Run: headless pygame with SDL's dummy video driver; simulated clock (each Clock.tick advances the game by its frame time, no real sleeping); random seed 0; keys injected as events and as key.get_pressed() state; mouse plan: one left click at the window centre at the start of phase 2, then a move to the lower-right quarter at the start of phase 3.
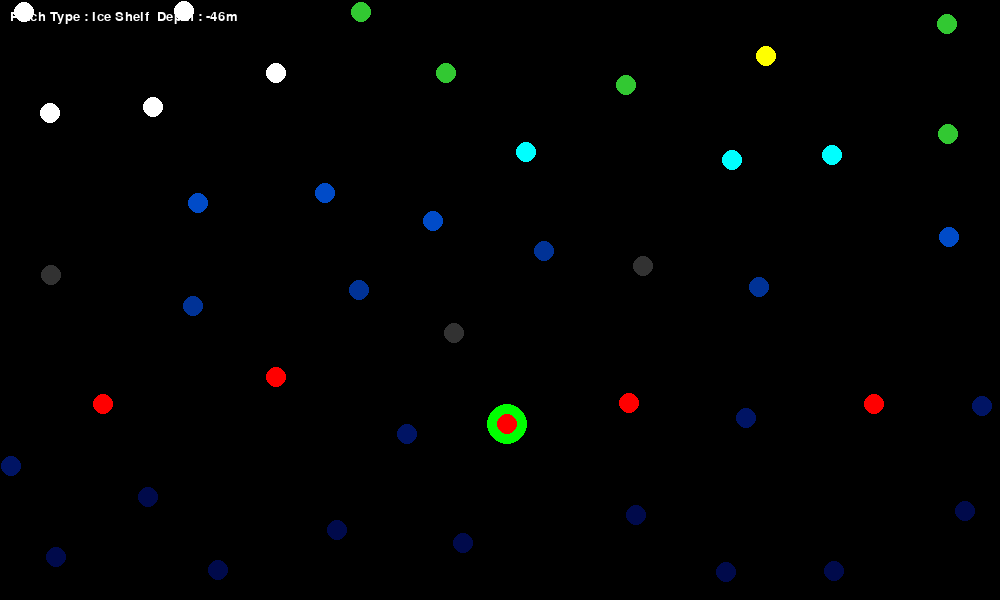
Frame 1 of 4 · flips 1–60 · no input
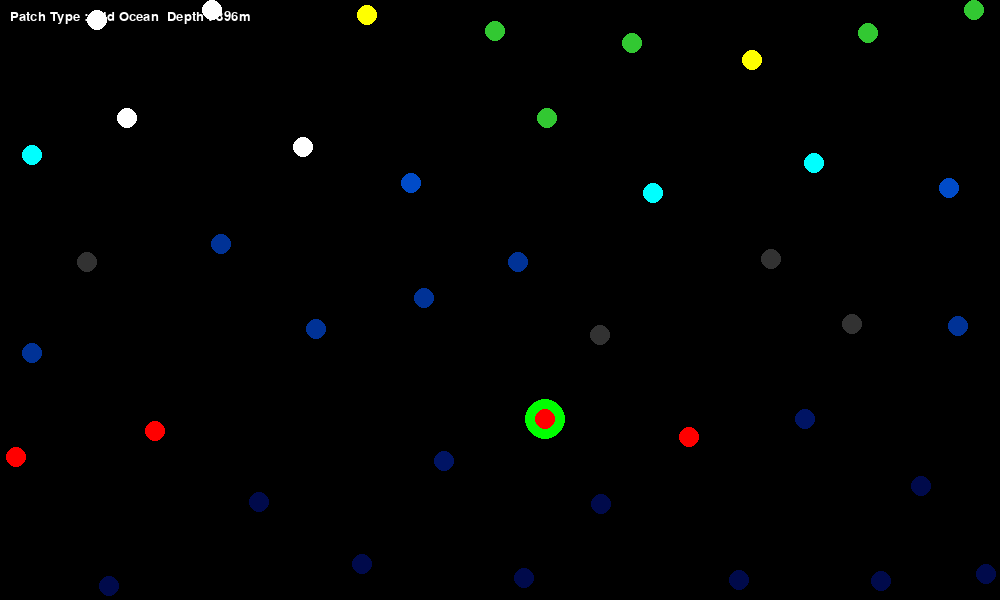
Frame 2 of 4 · flips 61–180 · clicked the window centre · tapped SPACE, RETURN · held RIGHT (→), D
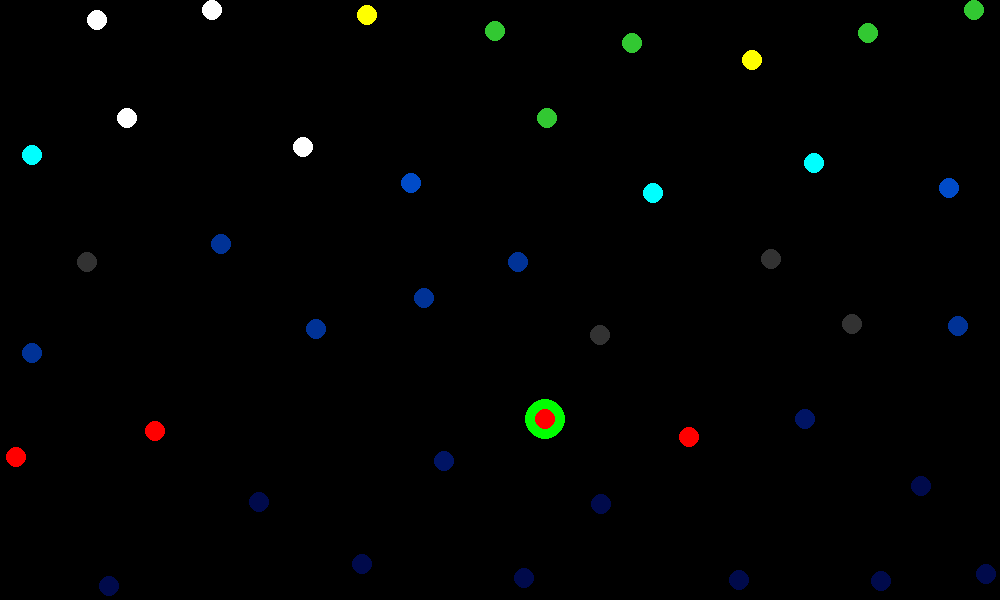
Frame 3 of 4 · flips 181–300 · moved the mouse to the lower-right quarter · held DOWN (↓), S
Frame 4 of 4 · flips 301–420 · held LEFT (←), A, UP (↑), W · screen unchanged from frame 3, image omitted

The pygame program that drew these frames:

import pygame
import math
import random
from pygame.locals import *

#setup

background_colour = (0,0,0)
(width, height) = (1000, 600)

screen = pygame.display.set_mode((width, height))#,pygame.FULLSCREEN)
screen.fill(background_colour)
pygame.display.set_caption('Patch Map')
pygame.font.init()

myfont = pygame.font.SysFont("monospace", 20)

clock = pygame.time.Clock()

def distance(a,b):
	return math.sqrt((a[0] - b[0])**2 + (a[1] - b[1])**2)

def get_type(pos):
	if pos[1] < 0.25*height:
		if pos[0] < 0.33*width:
			return "Ice Shelf"
		return random.choice(["Tidepool", "Estuary"])
	if pos[1] < 0.4*height:
		return random.choice(["Ocean Surface", "Coastal Shelf"])
	if pos[1] < 0.6*height:
		return random.choice(["Mid Ocean", "Mid Ocean", "Cave"])
	if pos[1] < 0.8*height:
		return random.choice(["Deep Ocean", "Hydrothermal"])
	return "Ocean Floor"

patch_names = ["Hydrothermal", "Ocean Floor", "Deep Ocean", "Mid Ocean", "Ocean Surface", "Coastal Shelf", "Tidepool", "Cave", "Ice Shelf", "Estuary"]

patches = []
min_seperation = 100 #pixels between patches

class patch:
	def __init__(self, pos, patch_type):
		self.pos = pos
		self.depth = int(3600*(pos[1] - 0.25*height)/(0.75*height))
		if pos[1] < 0.25*height:
			self.depth = int(50*(pos[1] - 0.25*height)/(0.25*height))
		self.patch_type = patch_type
		self.starter_patch = False
		self.neighbours = []

		if patch_type == "Hydrothermal":
			self.colour = [255,0,0]
		if patch_type == "Ocean Floor":
			self.colour = [0,10,75]
		if patch_type == "Deep Ocean":
			self.colour = [0,20,100]
		if patch_type == "Mid Ocean":
			self.colour = [0,50,150]
		if patch_type == "Ocean Surface":
			self.colour = [0,75,200]
		if patch_type == "Coastal Shelf":
			self.colour = [0,255,255]
		if patch_type == "Tidepool":
			self.colour = [50,200,50]
		if patch_type == "Cave":
			self.colour = [50,50,50]
		if patch_type == "Ice Shelf":
			self.colour = [255,255,255]
		if patch_type == "Estuary":
			self.colour = [255,255,0]


def reset():
	global patches
	patches = []
	needed_patches = patch_names[:]
	#build patch list
	#while there is room for another patch
	while 1:
		made_patch = False
		patch_type = False
		counter = 0
		#try to add a patch
		while 1:
			#choose random position
			pos = [random.randint(10,width-10), random.randint(10,height-10)]
			#find out what kind of patch the new one is
			patch_type = get_type(pos)
			#check if you need that patch to have one of each
			need_patch = True
			if len(needed_patches) > 0 and patch_type not in needed_patches:
				need_patch = False
			#check if the position is too close to another
			too_close = False
			for p in patches:
				if distance(p.pos,pos) < min_seperation:
					too_close = True
			if too_close == False:
				made_patch = True
				break
			#fail after 1000 attempts
			counter += 1
			if counter == 1000:
				break
		#if you failed to add a new patch you are done
		if made_patch == False:
			break
		patches.append(patch(pos, patch_type))
		if patch_type in needed_patches:
			needed_patches.remove(patch_type)

	#work out where the starter patch is
	best_dist = 10*width
	best_patch = False
	for p in patches:
		dist = abs(width/2 - p.pos[0])
		if p.patch_type == "Hydrothermal" and dist < best_dist:
			best_dist = dist
			best_patch = p
	best_patch.starter_patch = True
	print("Done")

reset()

running = True
while running:
	for event in pygame.event.get():
	    if event.type == pygame.QUIT:
	        running = False
	    elif event.type == KEYDOWN:
	        if event.key == K_ESCAPE:
	            running = False
	        elif event.key == K_SPACE:
	        	reset()
	       

	screen.fill(background_colour)

	#draw patches
	for p in patches:
		if p.starter_patch:
			pygame.draw.circle(screen, [0,255,0], p.pos, 20)
		pygame.draw.circle(screen, p.colour, p.pos, 10)

	#display info for hovered patch
	pos = pygame.mouse.get_pos()
	for p in patches:
		if distance(p.pos, pos) < 50:
			textsurface = myfont.render("Patch Type : " + str(p.patch_type) + "  Depth : " + str(p.depth) + "m", True, [255,255,255])
			screen.blit(textsurface,(10, 10))


	pygame.display.flip()
	
	

pygame.quit()
